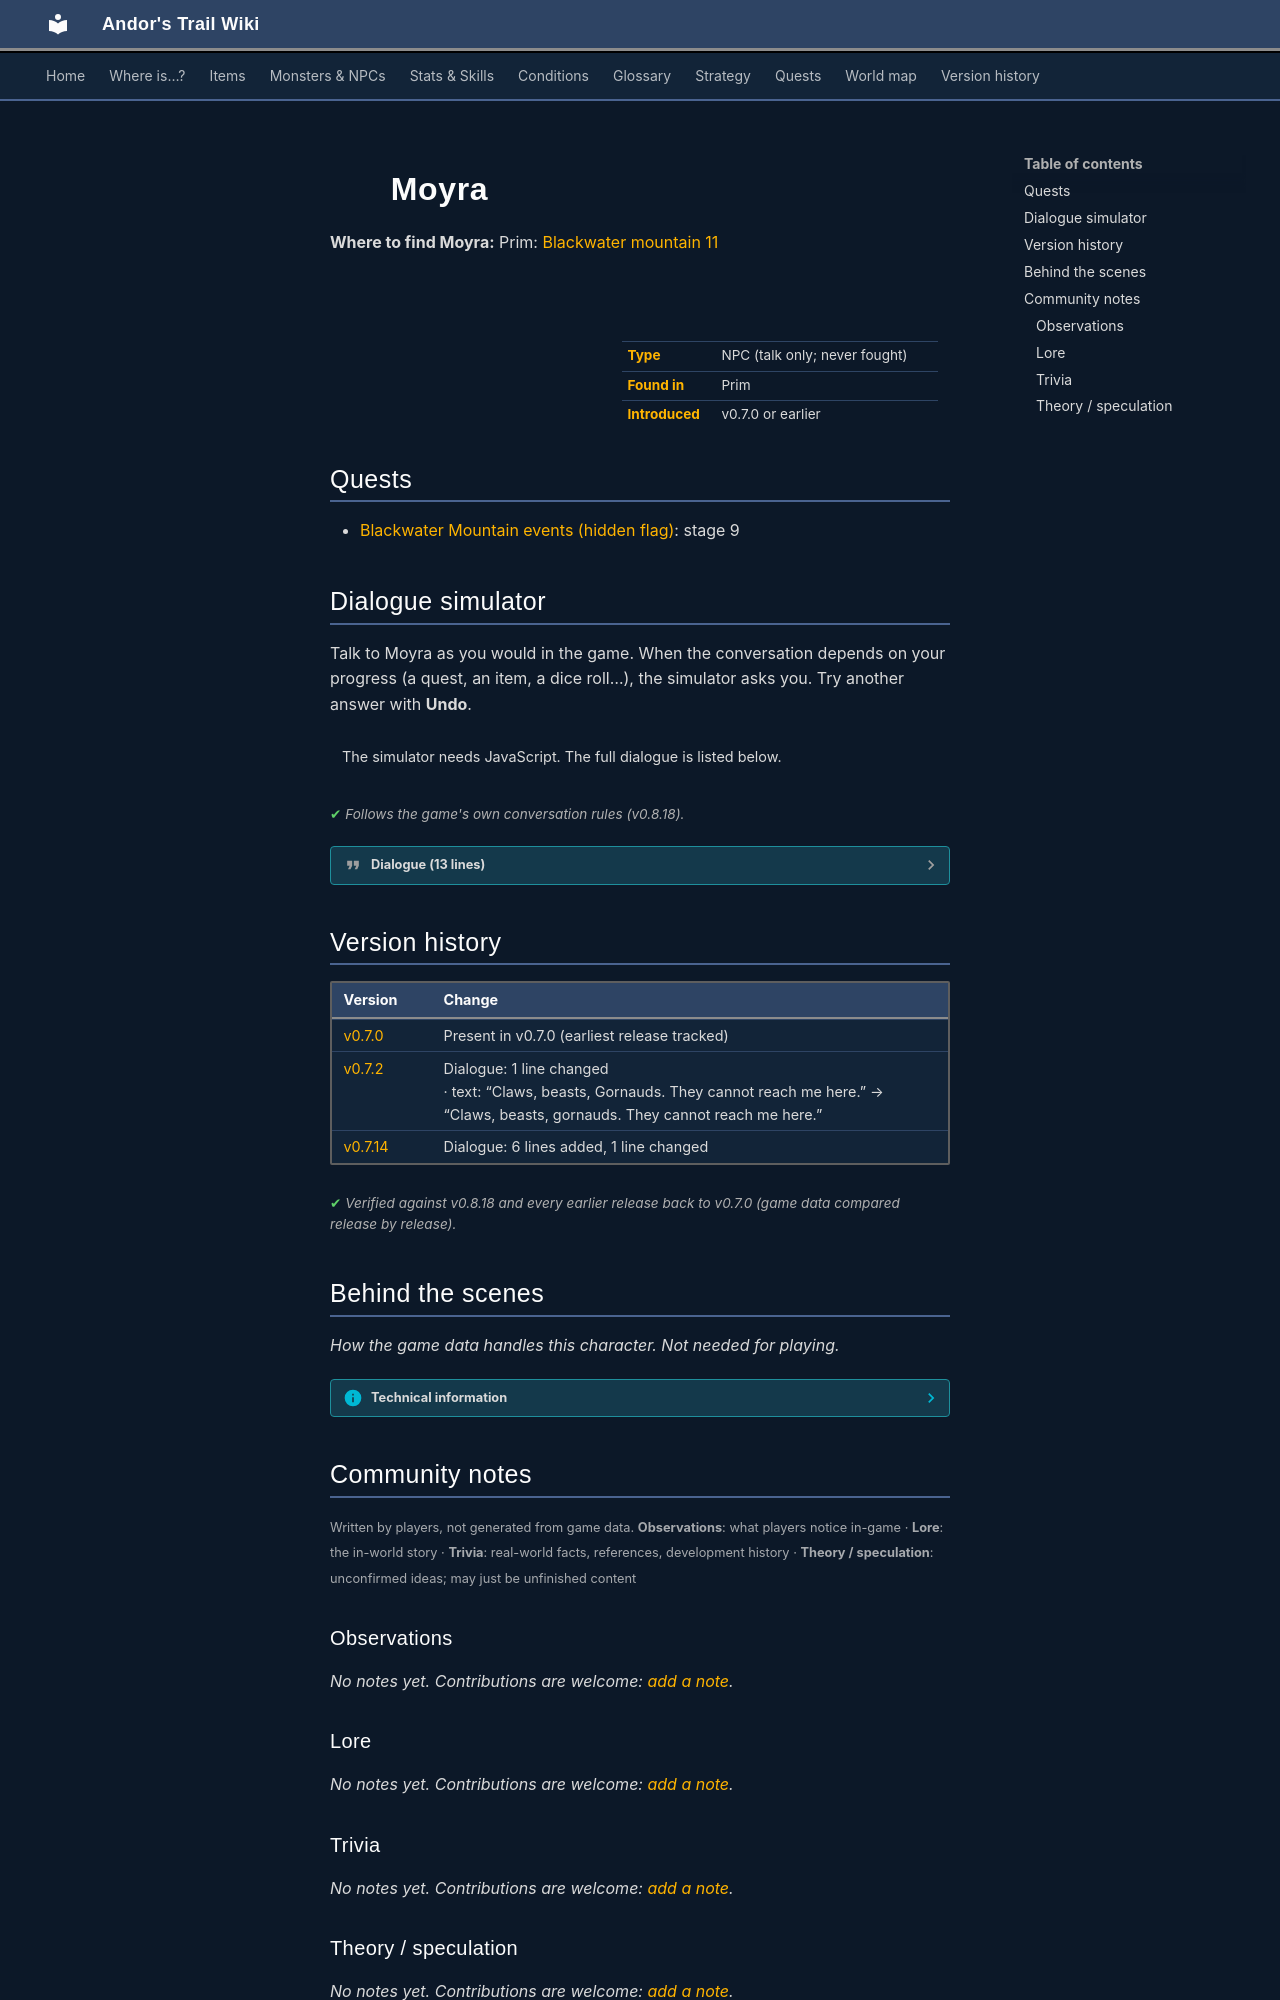

repository: asdfghjkl628/Andor-s-Trail-Wikiiii · page: monsters/moyra/index.html · generator: mkdocs

---
description: "Moyra is a non-player character (NPC) in Andor's Trail, found in Prim."
---

# ![](../assets/icons/monsters/monsters_rltiles1_74.png){ .sprite } Moyra

**Where to find Moyra:** Prim: [Blackwater mountain 11](../maps/blackwater_mountain11.md#pin-npc-moyra)

<div class="infobox" markdown>

<p class="ib-img"><img class="sprite" src="../../assets/icons/monsters/monsters_rltiles1_74.png" alt=""></p>

| | |
|---|---|
| **Type** | NPC (talk only; never fought) |
| **Found in** | Prim |
| **Introduced** | v0.7.0 or earlier |

</div>

## Quests

- [Blackwater Mountain events (hidden flag)](../quests/bwm72_beginning.md): stage 9

## Dialogue simulator

Talk to Moyra as you would in the game. When the conversation depends on your progress (a quest, an item, a dice roll…), the simulator asks you. Try another answer with **Undo**.

<div class="dlg-sim" data-src="../../assets/dialogue/moyra_1.json" data-npc="Moyra" markdown="0"><noscript>The simulator needs JavaScript. The full dialogue is listed below.</noscript></div>

<p class="verified">Follows the game's own conversation rules (v0.8.18).</p>

??? quote "Dialogue (13 lines)"

    *Exactly as in the game files. Each line appears once; links jump to where a choice leads.*

    <span id="d-moyra_1"></span>**`moyra_1`** Moyra: “Stay away. This is my hiding spot.”

    - “What are you hiding from?” → [moyra_2](#d-moyra_2)
    - “Do you know anything about the accident with Lorn?” *(if reached stage 20 of [Climbing up is forbidden](../quests/Omi2_bwm1.md#stage-20); NOT reached stage 9 of [Blackwater Mountain events (hidden flag)](../quests/bwm72_beginning.md#stage-9))* → [moyra_8](#d-moyra_8)
    - “Who are you?” → [moyra_3](#d-moyra_3)
    - “Do you know anything about the accident with Lorn?” *(if reached stage 9 of [Blackwater Mountain events (hidden flag)](../quests/bwm72_beginning.md#stage-9))* → [moyra_12](#d-moyra_12)

    <span id="d-moyra_2"></span>**`moyra_2`** Moyra: “Claws, beasts, gornauds. They cannot reach me here.”

    - “'Gornauds', is that what those monsters outside the village are called?” → [moyra_5](#d-moyra_5)
    - “Yeah sure. Stay here and hide you pathetic creature.” → [moyra_4](#d-moyra_4)

    <span id="d-moyra_8"></span>**`moyra_8`** Moyra: “Lorn? N...No. Why I would know about that?”

    - “I promise I won't say anything.” → [moyra_9a](#d-moyra_9a)
    - “I can make you talk one way or another.” → [moyra_9b](#d-moyra_9b)

    <span id="d-moyra_3"></span>**`moyra_3`** Moyra: “Me? I am Moyra.”

    - “Why are you hiding?” → [moyra_2](#d-moyra_2)

    <span id="d-moyra_12"></span>**`moyra_12`** Moyra: “I told you everything I know, sorry.”

    - “Shadow be with you.” → *conversation ends*
    - “OK, bye.” → *conversation ends*
    - “Bah, useless kid.” → *conversation ends*

    <span id="d-moyra_5"></span>**`moyra_5`** Moyra: “Please, not so loud! They could hear you.”

    - Next → [moyra_6](#d-moyra_6)

    <span id="d-moyra_4"></span>**`moyra_4`** Moyra: “You are mean! I don't want to talk to you any more.”


    <span id="d-moyra_9a"></span>**`moyra_9a`** Moyra: “You promise?”

    - “I do.” → [moyra_10](#d-moyra_10)
    - “[Lie] I do.” → [moyra_10](#d-moyra_10)

    <span id="d-moyra_9b"></span>**`moyra_9b`** Moyra: “Alright! I will tell you, but please don't hurt me.”

    - “Good kid.” → [moyra_10](#d-moyra_10)
    - “Don't worry, hah. But tell me.” → [moyra_10](#d-moyra_10)

    <span id="d-moyra_6"></span>**`moyra_6`** Moyra: “I have seen them on the path up the mountain. Sharpening their claws.”

    - Next → [moyra_7](#d-moyra_7)

    <span id="d-moyra_10"></span>**`moyra_10`** Moyra: “I heard about Lorn's accident, but I don't believe he fell off the mountain. He is the most skilled man I know when it comes to climbing the mountain.”

    - “What about his partners?” → [moyra_11](#d-moyra_11)

    <span id="d-moyra_7"></span>**`moyra_7`** Moyra: “I hide here now, so they cannot get to me.”


    <span id="d-moyra_11"></span>**`moyra_11`** Moyra: “They're still missing, but I don't know...” — **effects:** sets stage 9 of [Blackwater Mountain events (hidden flag)](../quests/bwm72_beginning.md#stage-9)

    - “Thank you for your honest words.” → *conversation ends*
    - “Bah, useless kid.” → *conversation ends*



## Version history

| Version | Change |
|---|---|
| [v0.7.0](../versions/0.7.0.md) | Present in v0.7.0 (earliest release tracked) |
| [v0.7.2](../versions/0.7.2.md) | Dialogue: 1 line changed<br>· text: “Claws, beasts, Gornauds. They cannot reach me here.” → “Claws, beasts, gornauds. They cannot reach me here.” |
| [v0.7.14](../versions/0.7.14.md) | Dialogue: 6 lines added, 1 line changed |

<p class="verified">Verified against v0.8.18 and every earlier release back to v0.7.0 (game data compared release by release).</p>


## Behind the scenes

*How the game data handles this character. Not needed for playing.*

??? info "Technical information"

    | | |
    |---|---|
    | Entry ID | `moyra` |
    | Type (wiki) | NPC |
    | Spawn group | `moyra` |
    | Loot table | – |
    | Conversation | `moyra_1` |
    | Faction | – |
    | Movement | – |
    | Icon | `monsters_rltiles1:74` |
    | Defined in | `res/raw/monsterlist_v069_npcs.json` |

    Raw data:

    ```json
    {
     "id": "moyra",
     "name": "Moyra",
     "iconID": "monsters_rltiles1:74",
     "monsterClass": "humanoid",
     "spawnGroup": "moyra",
     "phraseID": "moyra_1"
    }
    ```


## Community notes

<small>Written by players, not generated from game data. **Observations**: what players notice in-game · **Lore**: the in-world story · **Trivia**: real-world facts, references, development history · **Theory / speculation**: unconfirmed ideas; may just be unfinished content</small>

### Observations

*No notes yet. Contributions are welcome: [add a note](https://github.com/asdfghjkl628/Andor-s-Trail-Wikiiii/new/main/notes/monsters?filename=moyra.md&value=%23%23%20Observations%0A%0A%3C%21--%20what%20players%20notice%20in-game%20--%3E%0A%0A%23%23%20Lore%0A%0A%3C%21--%20the%20in-world%20story%20--%3E%0A%0A%23%23%20Trivia%0A%0A%3C%21--%20real-world%20facts%2C%20references%2C%20development%20history%20--%3E%0A%0A%23%23%20Theory%20/%20speculation%0A%0A%3C%21--%20unconfirmed%20ideas%3B%20may%20just%20be%20unfinished%20content%20--%3E%0A).*

### Lore

*No notes yet. Contributions are welcome: [add a note](https://github.com/asdfghjkl628/Andor-s-Trail-Wikiiii/new/main/notes/monsters?filename=moyra.md&value=%23%23%20Observations%0A%0A%3C%21--%20what%20players%20notice%20in-game%20--%3E%0A%0A%23%23%20Lore%0A%0A%3C%21--%20the%20in-world%20story%20--%3E%0A%0A%23%23%20Trivia%0A%0A%3C%21--%20real-world%20facts%2C%20references%2C%20development%20history%20--%3E%0A%0A%23%23%20Theory%20/%20speculation%0A%0A%3C%21--%20unconfirmed%20ideas%3B%20may%20just%20be%20unfinished%20content%20--%3E%0A).*

### Trivia

*No notes yet. Contributions are welcome: [add a note](https://github.com/asdfghjkl628/Andor-s-Trail-Wikiiii/new/main/notes/monsters?filename=moyra.md&value=%23%23%20Observations%0A%0A%3C%21--%20what%20players%20notice%20in-game%20--%3E%0A%0A%23%23%20Lore%0A%0A%3C%21--%20the%20in-world%20story%20--%3E%0A%0A%23%23%20Trivia%0A%0A%3C%21--%20real-world%20facts%2C%20references%2C%20development%20history%20--%3E%0A%0A%23%23%20Theory%20/%20speculation%0A%0A%3C%21--%20unconfirmed%20ideas%3B%20may%20just%20be%20unfinished%20content%20--%3E%0A).*
